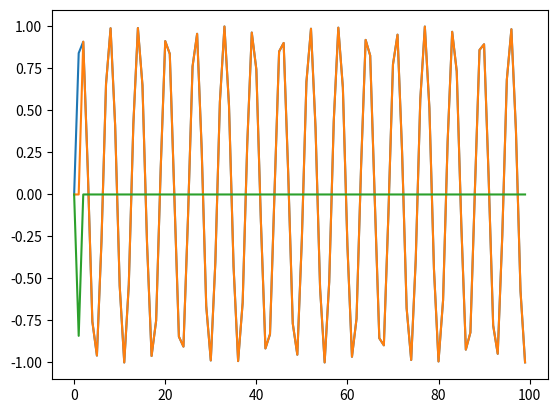

Here is the Python script that generated this plot:
########################################
#
# FLP Limited and Causal
#Dy[x-1]
#
########################################

import numpy as np 
import matplotlib.pyplot as plt 

order=np.array([0.15,0.3,0.45])
#alpha=1
x=np.arange(100)
y=np.sin(x)
#y=x
memory=3
H=np.zeros((len(order),len(x)))
dy=np.zeros(len(x))

def shift5(arr, num, fill_value=np.nan):
    result = np.empty_like(arr)
    if num > 0:
        result[:num] = fill_value
        result[num:] = arr[:-num]
    elif num < 0:
        result[num:] = fill_value
        result[:num] = arr[-num:]
    else:
        result[:] = arr
    return result

y_shifted=shift5(y,1,0)
print(y_shifted)
#print("y_shifted:", y_shifted.shape)
#print("y_shifted:", y_shifted[::-1])
#print("y_shifted:", y_shifted[::-1])
#print("***********")
#for i in range(0,memory):
#    print("y_shifted:", y_shifted[i::-1])
#for i in range(memory,len(y_shifted)):
#    print("y_shifted:", y_shifted[i:i-memory:-1])


for alpha in range(len(order)):
    w=np.zeros(memory)
    w[0]=1
    h=x[1]-x[0]

    for i in range (1,memory):
        c=1-((order[alpha]+1)/i)
        w[i]=np.multiply(c,w[i-1])

    print("w",w)
    for i in range (len(y_shifted)):
        a=w*h**order[alpha]
        if i<memory:
        #print("y_shifted:", y_shifted[i::-1])
        #print("w:", w[:i+1:1])
        #print("a:", a[:i+1:1])
        #k=a[:i+1:1]
            dy[i]=a[:i+1:1].dot(y_shifted[i::-1])
            H[alpha,i]=dy[i]
        else:
        #print("y_shifted:", y_shifted[i:i-memory:-1])
        #print("w:", w)
            dy[i]=a.dot(y_shifted[i:i-memory:-1])
            H[alpha,i]=dy[i]

    print("dy",dy)
print(H)

H_transpose=H.transpose()
g=np.matmul(np.matmul(np.linalg.inv(np.matmul(H,H_transpose)),H),y.reshape(-1,1))
#print('g')
#print(g.shape)
#print(g)
g_transpose=g.reshape(1,-1)
print("g:", g_transpose)
pred_y=np.matmul(g_transpose,H)

print(x)
print(y)
print(pred_y)

plt.plot(x,y)
plt.plot(x,pred_y.reshape(-1,))
plt.plot(x,pred_y.reshape(-1,)-y)
plt.show()
